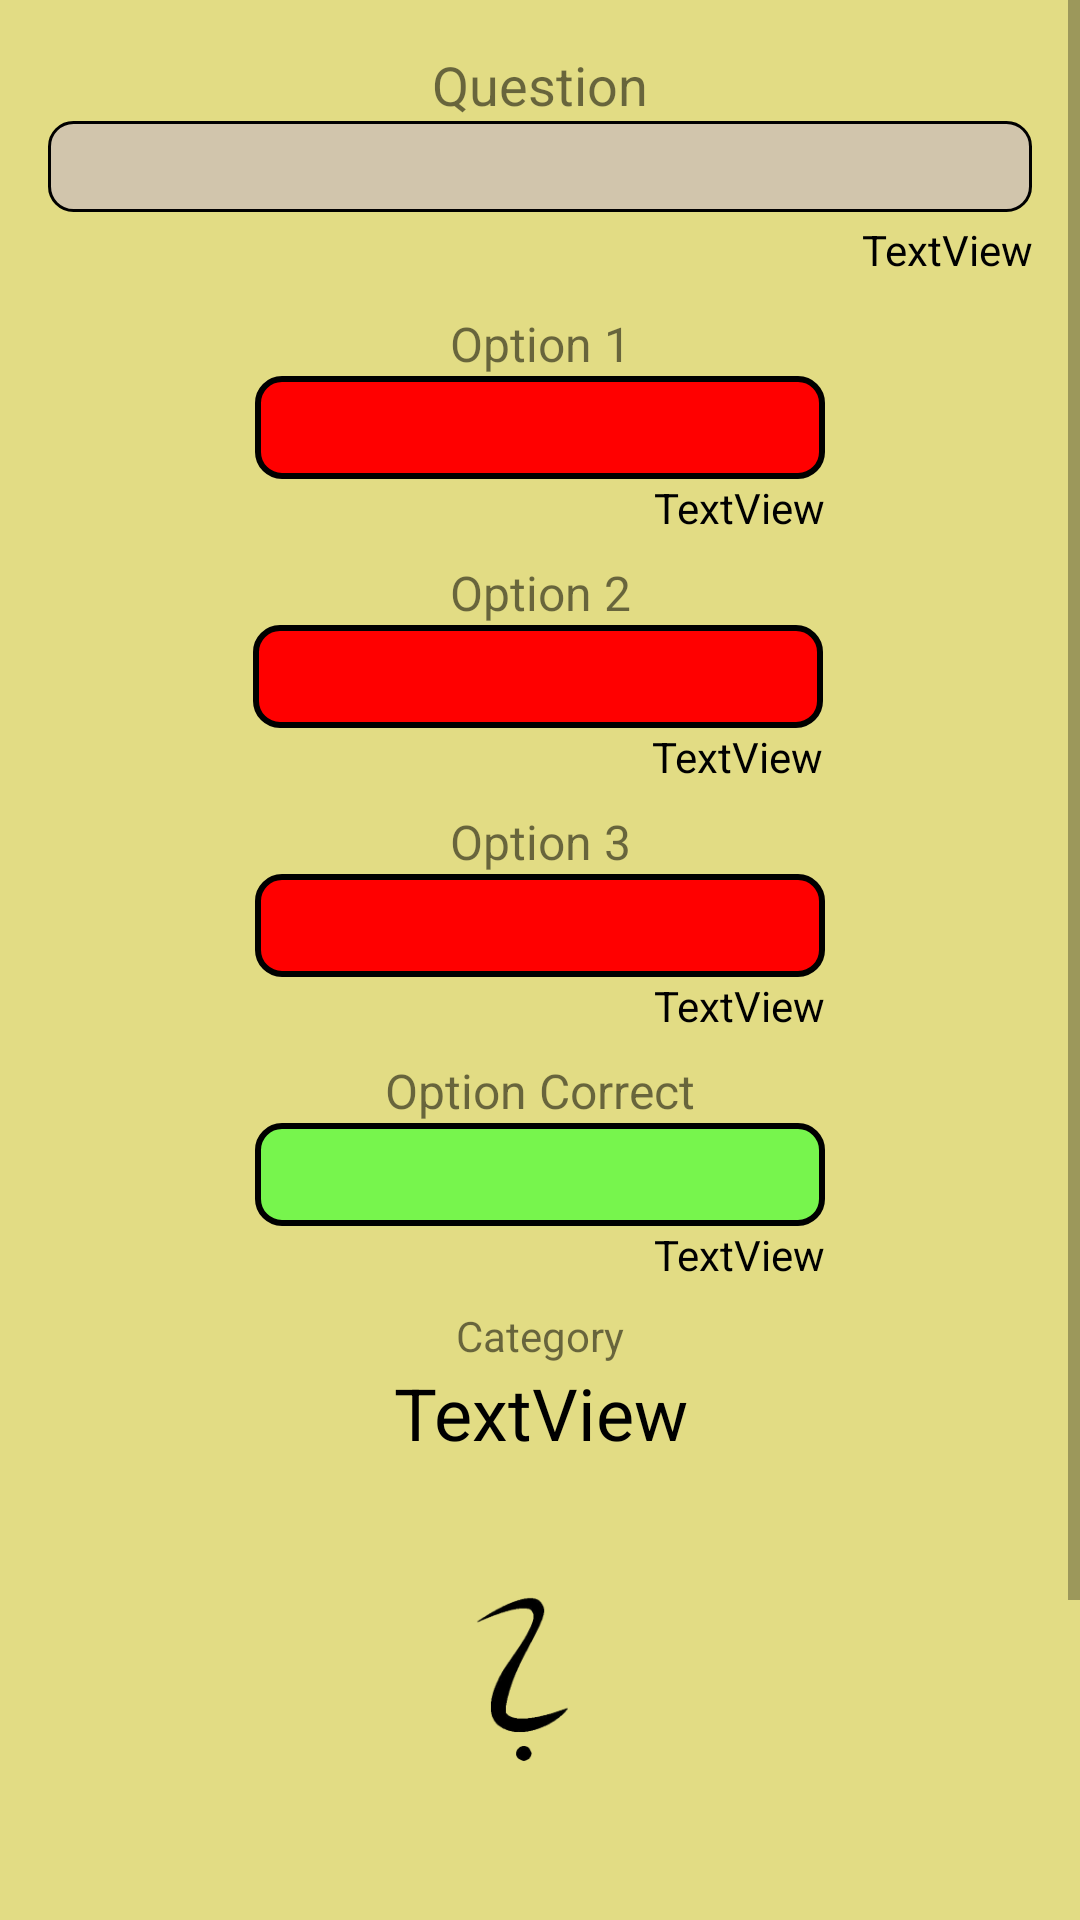

Write the Android layout XML for this screen, with the resource values it uses.
<!-- AndroidManifest.xml: application theme AppTheme -->
<!-- res/layout/activity_edit_question.xml -->
<?xml version="1.0" encoding="utf-8"?>
<ScrollView xmlns:android="http://schemas.android.com/apk/res/android"
    xmlns:app="http://schemas.android.com/apk/res-auto"
    xmlns:tools="http://schemas.android.com/tools"
    android:layout_width="match_parent"
    android:layout_height="match_parent"
    android:background="@color/colorBackground"
    tools:context=".EditQuestion">

    <androidx.constraintlayout.widget.ConstraintLayout
        android:layout_width="match_parent"
        android:layout_height="2000dp">

        <EditText
            android:id="@+id/et_editQuestion_question"
            android:layout_width="0dp"
            android:layout_height="wrap_content"
            android:layout_marginStart="16dp"
            android:layout_marginLeft="16dp"
            android:layout_marginEnd="16dp"
            android:layout_marginRight="16dp"
            android:background="@drawable/background_question"
            android:ems="10"
            android:inputType="textMultiLine"
            android:maxLength="225"
            android:padding="3dp"
            app:layout_constraintEnd_toEndOf="parent"
            app:layout_constraintStart_toStartOf="parent"
            app:layout_constraintTop_toBottomOf="@+id/txtV__editQuestion_question" />

        <EditText
            android:id="@+id/et_editQuestion_optionA"
            android:layout_width="190dp"
            android:layout_height="wrap_content"
            android:background="@drawable/background_wrong_question"
            android:ems="10"
            android:inputType="textMultiLine"
            android:maxLength="120"
            app:layout_constraintEnd_toEndOf="parent"
            app:layout_constraintStart_toStartOf="parent"
            app:layout_constraintTop_toBottomOf="@+id/txtV_moznostA" />

        <EditText
            android:id="@+id/et_editQuestion_optionB"
            android:layout_width="190dp"
            android:layout_height="wrap_content"
            android:background="@drawable/background_wrong_question"
            android:ems="10"
            android:inputType="textMultiLine"
            android:maxLength="120"
            app:layout_constraintEnd_toEndOf="parent"
            app:layout_constraintHorizontal_bias="0.497"
            app:layout_constraintStart_toStartOf="parent"
            app:layout_constraintTop_toBottomOf="@+id/txtV_moznostB" />

        <EditText
            android:id="@+id/et_editQuestion_optionC"
            android:layout_width="190dp"
            android:layout_height="wrap_content"
            android:background="@drawable/background_wrong_question"
            android:ems="10"
            android:inputType="textMultiLine"
            android:maxLength="120"
            app:layout_constraintEnd_toEndOf="parent"
            app:layout_constraintStart_toStartOf="parent"
            app:layout_constraintTop_toBottomOf="@+id/txtV_moznostC" />

        <EditText
            android:id="@+id/et_editQuestion_optionCorrect"
            android:layout_width="190dp"
            android:layout_height="wrap_content"
            android:background="@drawable/background_correct_question"
            android:ems="10"
            android:inputType="textMultiLine"
            android:maxLength="120"
            app:layout_constraintEnd_toEndOf="parent"
            app:layout_constraintStart_toStartOf="parent"
            app:layout_constraintTop_toBottomOf="@+id/txtV_moznostCorrect" />

        <Button
            android:id="@+id/btn_save_editQuestion"
            android:layout_width="110dp"
            android:layout_height="35dp"
            android:layout_marginTop="32dp"
            android:layout_marginBottom="8dp"
            android:background="@drawable/background_button"
            android:text="@string/Save"
            android:textColor="@color/colorTextButton"
            android:textSize="18sp"
            app:layout_constraintBottom_toBottomOf="parent"
            app:layout_constraintEnd_toEndOf="parent"
            app:layout_constraintStart_toStartOf="parent"
            app:layout_constraintTop_toBottomOf="@+id/btn_deleteQuestion" />

        <Button
            android:id="@+id/btn_deleteQuestion"
            android:layout_width="110dp"
            android:layout_height="wrap_content"
            android:layout_marginTop="32dp"
            android:background="@drawable/background_wrong_question"
            android:text="@string/DeleteQuestion"
            android:textColor="@color/colorTextButton"
            app:layout_constraintEnd_toEndOf="parent"
            app:layout_constraintStart_toStartOf="parent"
            app:layout_constraintTop_toBottomOf="@+id/imageViewCategory_editQuestion" />

        <TextView
            android:id="@+id/tv_editQuestion_category"
            android:layout_width="wrap_content"
            android:layout_height="wrap_content"
            android:layout_marginTop="8dp"
            android:text="@string/Categor"
            app:layout_constraintEnd_toEndOf="parent"
            app:layout_constraintStart_toStartOf="parent"
            app:layout_constraintTop_toBottomOf="@+id/tvCounter_optionCorrect" />

        <TextView
            android:id="@+id/txtV_moznostA"
            android:layout_width="wrap_content"
            android:layout_height="wrap_content"
            android:layout_marginTop="8dp"
            android:text="@string/Option1"
            android:textSize="16sp"
            app:layout_constraintEnd_toEndOf="parent"
            app:layout_constraintStart_toStartOf="parent"
            app:layout_constraintTop_toBottomOf="@+id/tvCounter_question" />

        <TextView
            android:id="@+id/txtV_moznostB"
            android:layout_width="wrap_content"
            android:layout_height="wrap_content"
            android:layout_marginTop="8dp"
            android:text="@string/Option2"
            android:textSize="16sp"
            app:layout_constraintEnd_toEndOf="parent"
            app:layout_constraintStart_toStartOf="parent"
            app:layout_constraintTop_toBottomOf="@+id/tvCounter_optionA" />

        <TextView
            android:id="@+id/txtV_moznostC"
            android:layout_width="wrap_content"
            android:layout_height="wrap_content"
            android:layout_marginTop="8dp"
            android:text="@string/Option3"
            android:textSize="16sp"
            app:layout_constraintEnd_toEndOf="parent"
            app:layout_constraintStart_toStartOf="parent"
            app:layout_constraintTop_toBottomOf="@+id/tvCounter_optionB" />

        <TextView
            android:id="@+id/txtV_moznostCorrect"
            android:layout_width="wrap_content"
            android:layout_height="wrap_content"
            android:layout_marginTop="8dp"
            android:text="@string/OptionCorrect"
            android:textSize="16sp"
            app:layout_constraintEnd_toEndOf="parent"
            app:layout_constraintStart_toStartOf="parent"
            app:layout_constraintTop_toBottomOf="@+id/tvCounter_optionC" />

        <TextView
            android:id="@+id/txtV__editQuestion_question"
            android:layout_width="wrap_content"
            android:layout_height="wrap_content"
            android:layout_marginTop="16dp"
            android:text="@string/Question"
            android:textSize="18sp"
            app:layout_constraintEnd_toEndOf="@+id/et_editQuestion_question"
            app:layout_constraintStart_toStartOf="@+id/et_editQuestion_question"
            app:layout_constraintTop_toTopOf="parent" />

        <TextView
            android:id="@+id/tvCategory_editQuestion"
            android:layout_width="wrap_content"
            android:layout_height="wrap_content"
            android:text="TextView"
            android:textColor="@color/colorBlack"
            android:textSize="24sp"
            app:layout_constraintEnd_toEndOf="@+id/tv_editQuestion_category"
            app:layout_constraintStart_toStartOf="@+id/tv_editQuestion_category"
            app:layout_constraintTop_toBottomOf="@+id/tv_editQuestion_category" />

        <ImageView
            android:id="@+id/imageViewCategory_editQuestion"
            android:layout_width="110dp"
            android:layout_height="110dp"
            android:layout_marginTop="16dp"
            app:layout_constraintEnd_toEndOf="parent"
            app:layout_constraintStart_toStartOf="parent"
            app:layout_constraintTop_toBottomOf="@+id/tvCategory_editQuestion"
            app:srcCompat="@drawable/image_none" />

        <TextView
            android:id="@+id/tvCounter_question"
            android:layout_width="wrap_content"
            android:layout_height="25dp"
            android:gravity="right|center_vertical"
            android:text="TextView"
            android:textColor="@color/colorBlack"
            android:textSize="14sp"
            app:layout_constraintEnd_toEndOf="@+id/et_editQuestion_question"
            app:layout_constraintTop_toBottomOf="@+id/et_editQuestion_question" />

        <TextView
            android:id="@+id/tvCounter_optionA"
            android:layout_width="wrap_content"
            android:layout_height="wrap_content"
            android:text="TextView"
            android:textColor="@color/colorBlack"
            app:layout_constraintEnd_toEndOf="@+id/et_editQuestion_optionA"
            app:layout_constraintTop_toBottomOf="@+id/et_editQuestion_optionA" />

        <TextView
            android:id="@+id/tvCounter_optionB"
            android:layout_width="wrap_content"
            android:layout_height="wrap_content"
            android:text="TextView"
            android:textColor="@color/colorBlack"
            app:layout_constraintEnd_toEndOf="@+id/et_editQuestion_optionB"
            app:layout_constraintTop_toBottomOf="@+id/et_editQuestion_optionB" />

        <TextView
            android:id="@+id/tvCounter_optionC"
            android:layout_width="wrap_content"
            android:layout_height="wrap_content"
            android:text="TextView"
            android:textColor="@color/colorBlack"
            app:layout_constraintEnd_toEndOf="@+id/et_editQuestion_optionC"
            app:layout_constraintTop_toBottomOf="@+id/et_editQuestion_optionC" />

        <TextView
            android:id="@+id/tvCounter_optionCorrect"
            android:layout_width="wrap_content"
            android:layout_height="wrap_content"
            android:text="TextView"
            android:textColor="@color/colorBlack"
            app:layout_constraintEnd_toEndOf="@+id/et_editQuestion_optionCorrect"
            app:layout_constraintTop_toBottomOf="@+id/et_editQuestion_optionCorrect" />

    </androidx.constraintlayout.widget.ConstraintLayout>

</ScrollView>
<!-- resources referenced by this layout -->
<resources>
  <color name="colorBackground">#e2dc84</color>
  <color name="colorBlack">#000000</color>
  <color name="colorTextButton">#ffffff</color>
  <!-- drawable background_button (drawable) -->
  <?xml version="1.0" encoding="utf-8"?>
  <shape xmlns:android="http://schemas.android.com/apk/res/android" android:shape="rectangle" >
      <corners
              android:radius="8dp"
      />
      <solid
              android:color="#68A334"
      />
      <padding
              android:left="5dp"
              android:top="0dp"
              android:right="5dp"
              android:bottom="0dp"
      />
      <size
              android:width="110dp"
              android:height="35dp"
      />
      <stroke
              android:width="2dp"
              android:color="#000000"
      />
  </shape>
  <!-- drawable background_correct_question (drawable) -->
  <?xml version="1.0" encoding="utf-8"?>
  <shape xmlns:android="http://schemas.android.com/apk/res/android" android:shape="rectangle" >
      <corners
              android:radius="8dp"
      />
      <solid
              android:color="#FF77F54D"
      />
      <padding
              android:left="5dp"
              android:top="5dp"
              android:right="5dp"
              android:bottom="5dp"
      />
      <stroke
              android:width="2dp"
              android:color="#000000"
      />
  </shape>
  <!-- drawable background_question (drawable) -->
  <?xml version="1.0" encoding="utf-8"?>
  <shape xmlns:android="http://schemas.android.com/apk/res/android" android:shape="rectangle" >
      <corners
              android:radius="8dp"
      />
      <solid
              android:color="#b6ccbcbc"
      />
      <padding
              android:left="5dp"
              android:top="5dp"
              android:right="5dp"
              android:bottom="5dp"
      />
      <stroke
              android:width="1dp"
              android:color="#000000"
      />
  </shape>
  <!-- drawable background_wrong_question (drawable) -->
  <?xml version="1.0" encoding="utf-8"?>
  <shape xmlns:android="http://schemas.android.com/apk/res/android" android:shape="rectangle" >
      <corners
              android:radius="8dp"
      />
      <solid
              android:color="#ff0000"
      />
      <padding
              android:left="5dp"
              android:top="5dp"
              android:right="5dp"
              android:bottom="5dp"
      />
      <stroke
              android:width="2dp"
              android:color="#000000"
      />
  </shape>
  <!-- drawable image_none: png bitmap (drawable, 4335 bytes) -->
  <string name="Categor">Category</string>
  <string name="DeleteQuestion">Delete question</string>
  <string name="Option1">Option 1</string>
  <string name="Option2">Option 2</string>
  <string name="Option3">Option 3</string>
  <string name="OptionCorrect">Option Correct</string>
  <string name="Question">Question</string>
  <string name="Save">Save</string>
  <style name="AppTheme" parent="Theme.AppCompat.Light.DarkActionBar">
          
          <item name="colorPrimary">@color/colorTitleBackground</item>
          <item name="colorPrimaryDark">@color/colorPrimaryDark</item>
          <item name="colorAccent">@color/colorAccent</item>
      </style>
  <color name="colorTitleBackground">#b2a16b</color>
  <color name="colorPrimaryDark">#00574B</color>
  <color name="colorAccent">#000000</color>
</resources>
